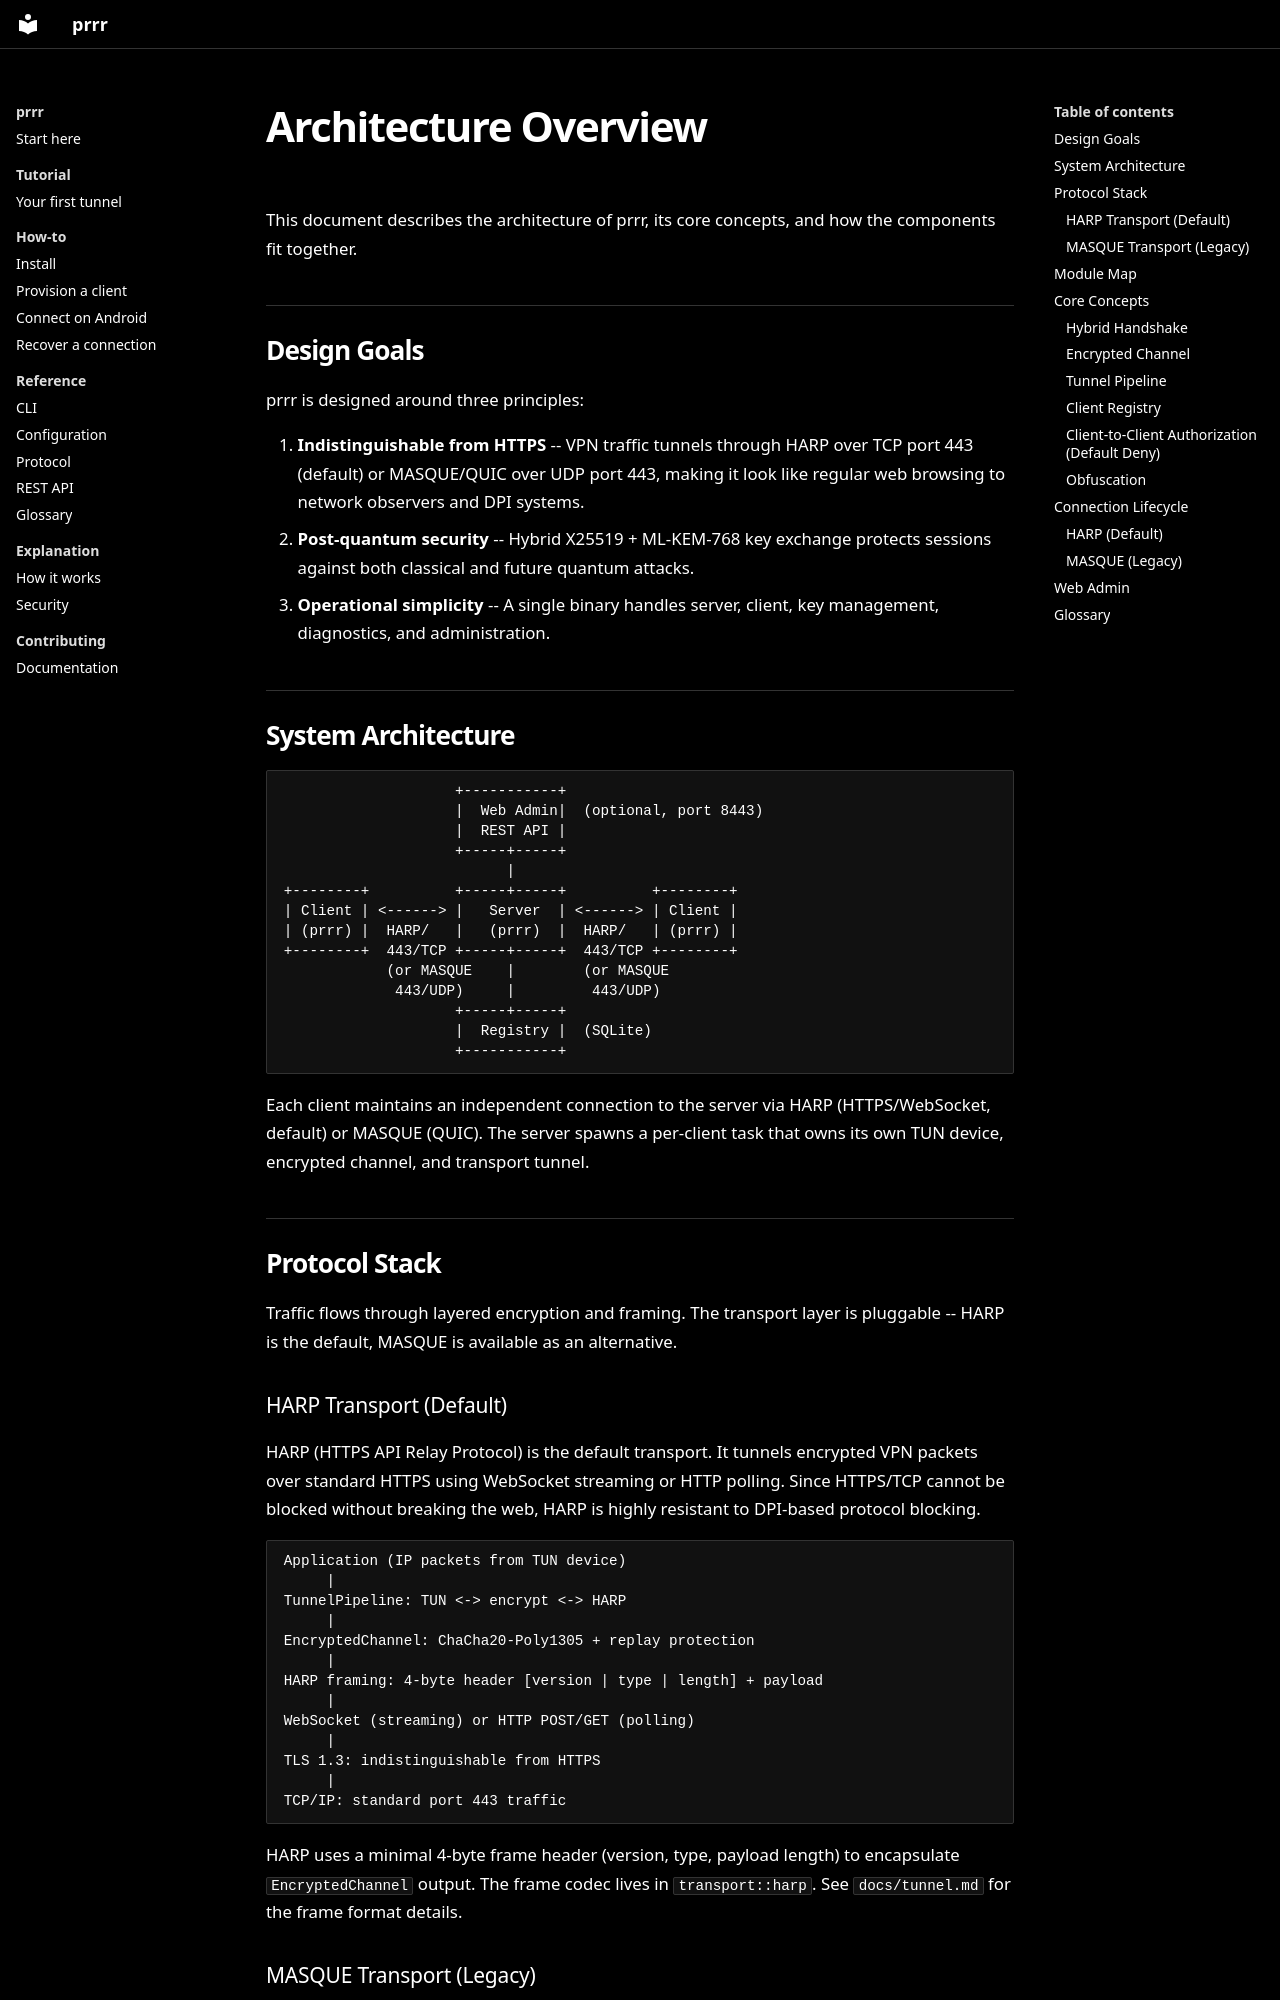

repository: Mewplane/prrr · page: overview/index.html · generator: mkdocs

# Architecture Overview

This document describes the architecture of prrr, its core concepts, and how the components fit together.

## Design Goals

prrr is designed around three principles:

1. **Indistinguishable from HTTPS** -- VPN traffic tunnels through HARP over TCP port 443 (default) or MASQUE/QUIC over UDP port 443, making it look like regular web browsing to network observers and DPI systems.
2. **Post-quantum security** -- Hybrid X25519 + ML-KEM-768 key exchange protects sessions against both classical and future quantum attacks.
3. **Operational simplicity** -- A single binary handles server, client, key management, diagnostics, and administration.

## System Architecture

```text
                    +-----------+
                    |  Web Admin|  (optional, port 8443)
                    |  REST API |
                    +-----+-----+
                          |
+--------+          +-----+-----+          +--------+
| Client | <------> |   Server  | <------> | Client |
| (prrr) |  HARP/   |   (prrr)  |  HARP/   | (prrr) |
+--------+  443/TCP +-----+-----+  443/TCP +--------+
            (or MASQUE    |        (or MASQUE
             443/UDP)     |         443/UDP)
                    +-----+-----+
                    |  Registry |  (SQLite)
                    +-----------+
```

Each client maintains an independent connection to the server via HARP (HTTPS/WebSocket, default) or MASQUE (QUIC). The server spawns a per-client task that owns its own TUN device, encrypted channel, and transport tunnel.

## Protocol Stack

Traffic flows through layered encryption and framing. The transport layer
is pluggable -- HARP is the default, MASQUE is available as an alternative.

### HARP Transport (Default)

HARP (HTTPS API Relay Protocol) is the default transport. It tunnels
encrypted VPN packets over standard HTTPS using WebSocket streaming or
HTTP polling. Since HTTPS/TCP cannot be blocked without breaking the web,
HARP is highly resistant to DPI-based protocol blocking.

```text
Application (IP packets from TUN device)
     |
TunnelPipeline: TUN <-> encrypt <-> HARP
     |
EncryptedChannel: ChaCha20-Poly1305 + replay protection
     |
HARP framing: 4-byte header [version | type | length] + payload
     |
WebSocket (streaming) or HTTP POST/GET (polling)
     |
TLS 1.3: indistinguishable from HTTPS
     |
TCP/IP: standard port 443 traffic
```

HARP uses a minimal 4-byte frame header (version, type, payload length)
to encapsulate `EncryptedChannel` output. The frame codec lives in
`transport::harp`. See `docs/tunnel.md` for the frame format details.
